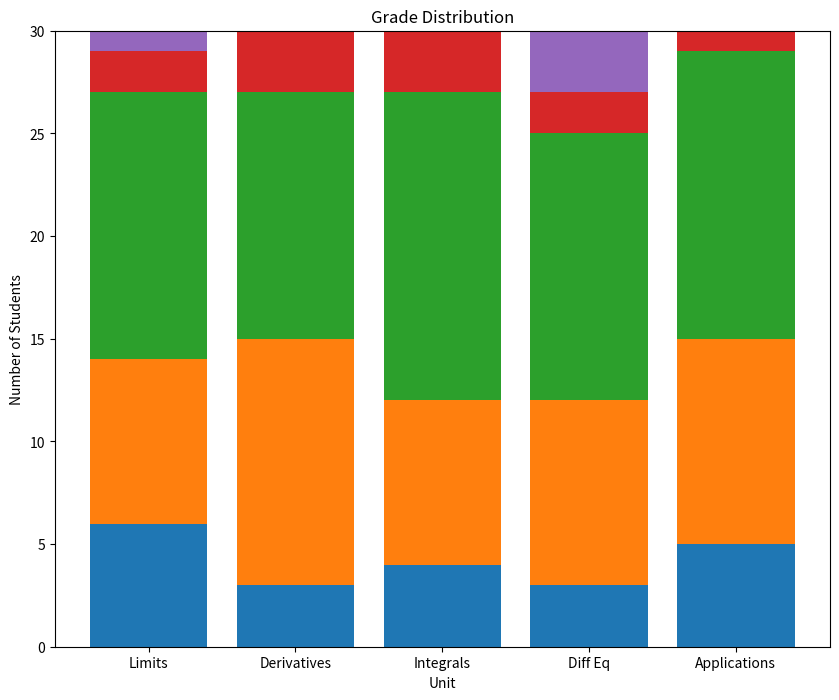

The matplotlib source for this figure:
# recreate exercises
'''
from matplotlib import pyplot as plt

past_years_averages = [82, 84, 83, 86, 74, 84, 90]
years = [2000, 2001, 2002, 2003, 2004, 2005, 2006]
error = [1.5, 2.1, 1.2, 3.2, 2.3, 1.7, 2.4]

# Make your chart here
plt.figure(figsize=(10,8))
plt.bar(range(len(past_years_averages)), past_years_averages, yerr=error, capsize=5)
ax = plt.subplot()
# set limits
ax.set_xlim(-0.5,6.5)
ax.set_ylim(70, 95)
ax.set_xticks(range(len(years)))
ax.set_xticklabels(years)
# set titles/labels
plt.title('Final Exam Averages')
ax.set_xlabel('Year')
ax.set_ylabel('Test Average')
plt.savefig('my_bar_chart.png')
plt.show()
'''
'''
# side by side bars
from matplotlib import pyplot as plt

unit_topics = ['Limits', 'Derivatives', 'Integrals', 'Diff Eq', 'Applications']
middle_school_a = [80, 85, 84, 83, 86]
middle_school_b = [73, 78, 77, 82, 86]

def create_x(t, w, n, d):
    return [t*x + w*n for x in range(d)]
school_a_x = [0.8, 2.8, 4.8, 6.8, 8.8]
school_b_x = [1.6, 3.6, 5.6, 7.6, 9.6]
# Make your chart here
plt.figure(figsize=(10,8))
ax = plt.subplot()
plt.bar(school_a_x, middle_school_a)
plt.bar(school_b_x, middle_school_b)
middle_x =[(a + b) / 2.0 for a,b in zip(school_a_x, school_b_x) ]
ax.set_xticks(middle_x)
ax.set_xticklabels(unit_topics)
plt.legend(['Middle School A', 'Middle School B'])
plt.title('Test Averages on Different Units')
ax.set_xlabel('Unit')
ax.set_ylabel('Test Average')
plt.savefig('my_side_by_side.png')
plt.show()
'''
from matplotlib import pyplot as plt
import numpy as np

unit_topics = ['Limits', 'Derivatives', 'Integrals', 'Diff Eq', 'Applications']
As = [6, 3, 4, 3, 5]
Bs = [8, 12, 8, 9, 10]
Cs = [13, 12, 15, 13, 14]
Ds = [2, 3, 3, 2, 1]
Fs = [1, 0, 0, 3, 0]

x = range(5)

c_bottom = np.add(As, Bs)
#create d_bottom and f_bottom here
d_bottom = np.add(Cs, c_bottom)
f_bottom = np.add(Ds, d_bottom)
#create your plot here
plt.figure(figsize=(10,8))
plt.bar(range(len(As)), As)
plt.bar(range(len(Bs)), Bs, bottom=As)
plt.bar(range(len(Cs)), Cs, bottom=c_bottom)
plt.bar(range(len(Ds)), Ds, bottom=d_bottom)
plt.bar(range(len(Fs)), Fs, bottom=f_bottom)
ax = plt.subplot()
ax.set_xticks(range(len(unit_topics)))
ax.set_xticklabels(unit_topics)
plt.title('Grade Distribution')
ax.set_xlabel('Unit')   
ax.set_ylabel('Number of Students')
plt.savefig('my_stacked_bar.png')
plt.show()